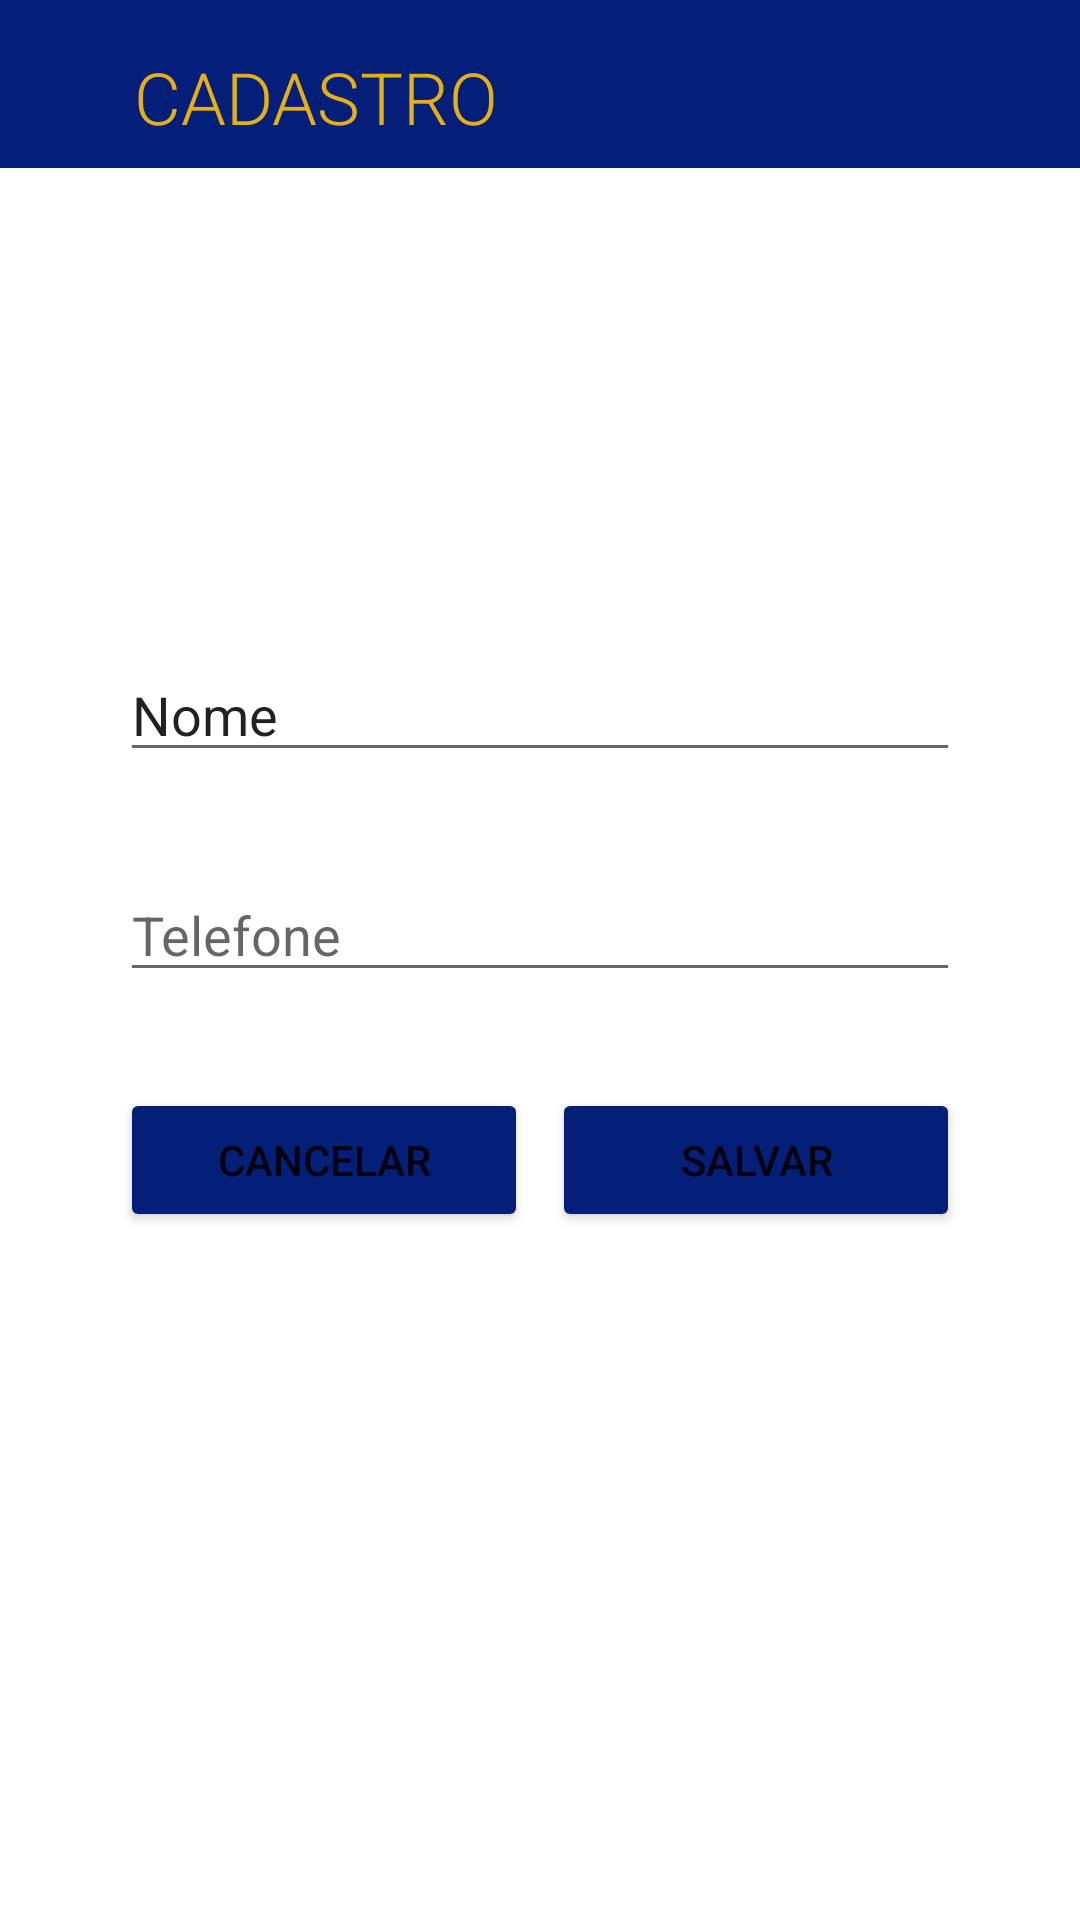

Android layout source for this screen:
<!-- AndroidManifest.xml: application theme Theme.Kotlin1 -->
<!-- res/layout/layout_cadastro.xml -->
<?xml version="1.0" encoding="utf-8"?>
<androidx.constraintlayout.widget.ConstraintLayout xmlns:android="http://schemas.android.com/apk/res/android"
    xmlns:app="http://schemas.android.com/apk/res-auto"
    xmlns:tools="http://schemas.android.com/tools"
    android:layout_width="match_parent"
    android:layout_height="match_parent">

    <androidx.appcompat.widget.Toolbar
        android:id="@+id/toolbar3"
        android:layout_width="0dp"
        android:layout_height="wrap_content"
        android:background="@color/white"
        android:backgroundTint="#051E78"
        android:foregroundTint="#0C1987"
        android:minHeight="?attr/actionBarSize"
        android:theme="?attr/actionBarTheme"
        app:layout_constraintEnd_toEndOf="parent"
        app:layout_constraintStart_toStartOf="parent"
        app:layout_constraintTop_toTopOf="parent" />

    <TextView
        android:id="@+id/textView3"
        android:layout_width="179dp"
        android:layout_height="30dp"
        android:layout_marginStart="16dp"
        android:layout_marginTop="16dp"
        android:fontFamily="sans-serif-light"
        android:text="CADASTRO"
        android:textAlignment="center"
        android:textColor="#E3B017"
        android:textColorHighlight="#F3B90D"
        android:textColorLink="#E8B10D"
        android:textSize="24sp"
        app:layout_constraintStart_toStartOf="parent"
        app:layout_constraintTop_toTopOf="parent" />

    <EditText
        android:id="@+id/editTextTextPersonName"
        android:layout_width="0dp"
        android:layout_height="wrap_content"
        android:layout_marginStart="40dp"
        android:layout_marginTop="160dp"
        android:layout_marginEnd="40dp"
        android:ems="10"
        android:inputType="textPersonName"
        android:text="Nome"
        app:layout_constraintEnd_toEndOf="parent"
        app:layout_constraintStart_toStartOf="parent"
        app:layout_constraintTop_toBottomOf="@+id/toolbar3" />

    <EditText
        android:id="@+id/editTextPhone"
        android:layout_width="0dp"
        android:layout_height="wrap_content"
        android:layout_marginStart="40dp"
        android:layout_marginTop="32dp"
        android:layout_marginEnd="40dp"
        android:ems="10"
        android:hint="Telefone"
        android:inputType="phone"
        app:layout_constraintEnd_toEndOf="parent"
        app:layout_constraintStart_toStartOf="parent"
        app:layout_constraintTop_toBottomOf="@+id/editTextTextPersonName" />

    <Button
        android:id="@+id/btnCancelar"
        android:layout_width="0dp"
        android:layout_height="wrap_content"
        android:layout_marginStart="40dp"
        android:layout_marginTop="32dp"
        android:layout_marginEnd="4dp"
        android:backgroundTint="#051E78"
        android:text="CANCELAR"
        app:layout_constraintEnd_toStartOf="@+id/btnSalvar"
        app:layout_constraintStart_toStartOf="parent"
        app:layout_constraintTop_toBottomOf="@+id/editTextPhone" />

    <Button
        android:id="@+id/btnSalvar"
        android:layout_width="0dp"
        android:layout_height="wrap_content"
        android:layout_marginStart="4dp"
        android:layout_marginTop="32dp"
        android:layout_marginEnd="40dp"
        android:backgroundTint="#051E78"
        android:text="SALVAR"
        app:layout_constraintEnd_toEndOf="parent"
        app:layout_constraintStart_toEndOf="@+id/btnCancelar"
        app:layout_constraintTop_toBottomOf="@+id/editTextPhone" />
</androidx.constraintlayout.widget.ConstraintLayout>
<!-- resources referenced by this layout -->
<resources>
  <style name="Theme.Kotlin1" parent="Theme.MaterialComponents.DayNight.NoActionBar">
          
          <item name="colorPrimary">@color/purple_500</item>
          <item name="colorPrimaryVariant">@color/purple_700</item>
          <item name="colorOnPrimary">@color/white</item>
          
          <item name="colorSecondary">@color/teal_200</item>
          <item name="colorSecondaryVariant">@color/teal_700</item>
          <item name="colorOnSecondary">@color/black</item>
          
          <item name="android:statusBarColor" tools:targetApi="l">?attr/colorPrimaryVariant</item>
          
      </style>
  <!-- not gathered from this repository: default colours our renderer supplied (Android Studio template values) -->
  <color name="purple_500">#FF6200EE</color>
  <color name="purple_700">#FF3700B3</color>
  <color name="teal_200">#FF03DAC5</color>
  <color name="teal_700">#FF018786</color>
  <color name="black">#FF000000</color>
  <color name="white">#FFFFFFFF</color>
</resources>
